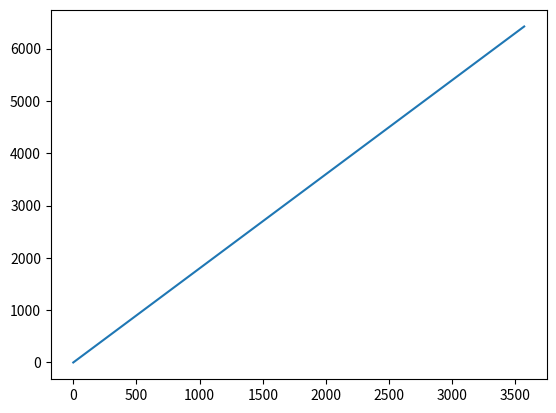

Recreate this plot in Python. (Note: this script raises an exception after producing the figure.)
#Problema 1

"""Cant de datos transmitidos(Megabytes)
Tiempo (Segundos)"""
from os import system
def limpiar():
    system("cls || clear")

def D(t):
    return 100*t 

minuto=round(1.5*60)

hora=60*60 #3600 Segundos
limpiar()
print("--- Problema 1 ---")
print(f"\nA los 45 segundos, se transmiten {D(45)} Megabytes.")
print(f"\nA los 1.5 minutos, se transmiten {D(minuto)} Megabytes.")
print(f"\nA la hora, se transmiten {D(hora)} Megabytes.\n")

#Problema 2
print("--- Problema 2 ---")
def tabla():
   for i in range (0,1100,100):
    print(f"{i} s: {D(i) } Megabytes")
tabla()

#Problema 3
print("\n--- Problema 3 ---")
def calcular_latencia_real(latencia_estimada):

    latencia_real = latencia_estimada * 1.20
    return latencia_real

latencias_estimadas = [200, 149, 74]

print("\nLatencia real calculada: ")
for latencia in latencias_estimadas:
    real = calcular_latencia_real(latencia)
    print(f"Latencia estimada: {latencia} ms -> Latencia real: {real:.2f} ms\n")

#Problema 4
print("--- Problema 4 ---")
"""La variable dependiente es el largo del cable instalado en kilmetros, y la variable independiente es el tiempo transcurrido"""
"""Donde C(h) es largo del cable instalado en kms. y h es el tiempo transcurrido en horas"""
h=6600/1.85
print(f"{h:.1f}")
def C(h):
   return 1.8*h
import matplotlib.pyplot as plt
import numpy as np
h=np.arange(0,3570,1)
plt.plot(h,C(h))
plt.tittle("Relacion entre el largo del cable del instalado y tiempo transcurrido")
plt.xlabel("Tiempo transcurrido (horas)")
plt.grid(True)
plt.show()
